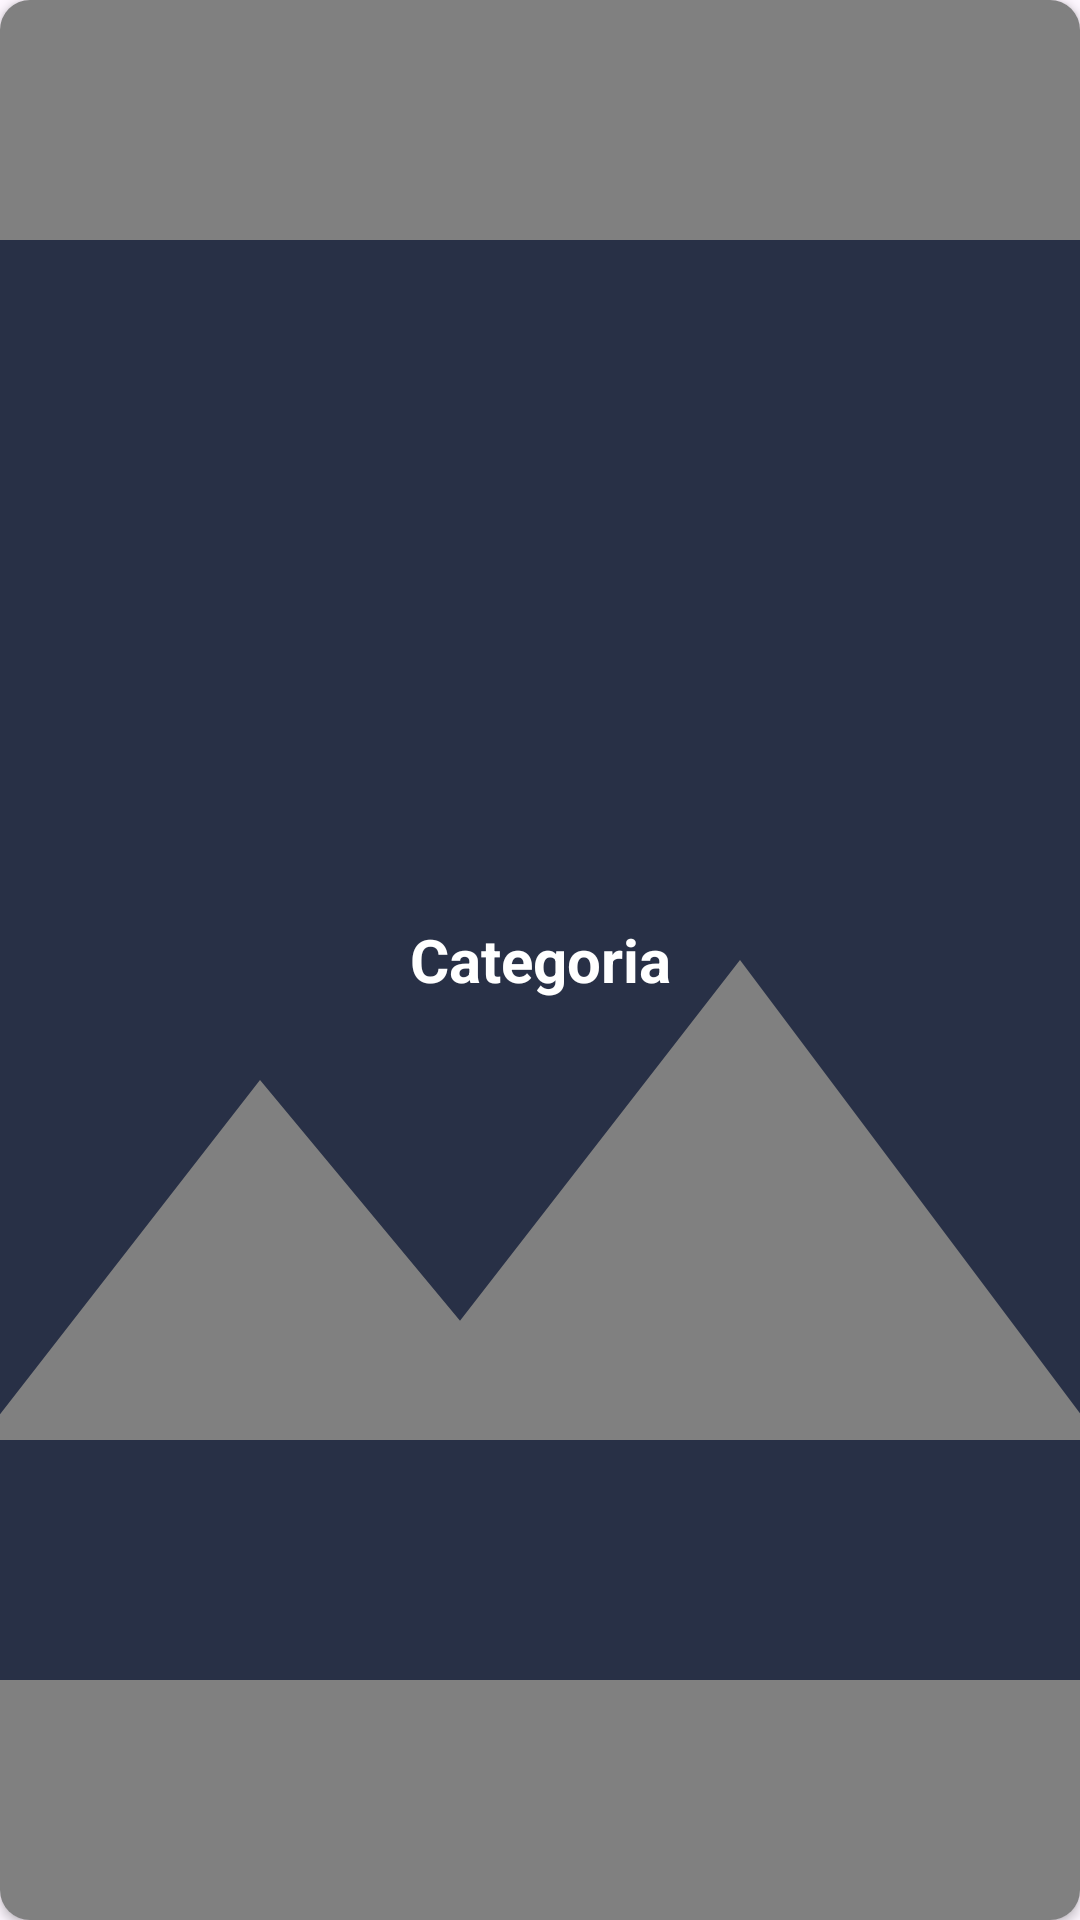

Android layout source for this screen:
<!-- AndroidManifest.xml: application theme Theme.Owlsemporiumapp -->
<!-- res/layout/cardview_condition.xml -->
<?xml version="1.0" encoding="utf-8"?>
<androidx.cardview.widget.CardView xmlns:android="http://schemas.android.com/apk/res/android"
    android:layout_width="match_parent"
    android:layout_height="200dp"
    android:layout_marginEnd="50dp"
    android:layout_marginStart="50dp"
    android:layout_marginBottom="15dp"
    android:layout_marginTop="10dp"
    xmlns:app="http://schemas.android.com/apk/res-auto"
    app:cardCornerRadius="10dp">
    
    <FrameLayout
        android:layout_width="match_parent"
        android:layout_height="match_parent">

        <ImageView
            android:id="@+id/imageview_condition"
            android:layout_width="match_parent"
            android:layout_height="match_parent"
            android:src="@drawable/ic_image"
            android:scaleType="centerCrop"/>

        <View
            android:layout_width="match_parent"
            android:layout_height="match_parent"
            android:background="@color/black"
            android:alpha="0.5"/>

        <TextView
            android:id="@+id/textview_condition"
            android:layout_width="match_parent"
            android:layout_height="match_parent"
            android:text="Categoria"
            android:textColor="@color/white"
            android:gravity="center"
            android:textStyle="bold"
            android:textSize="20sp"/>

    </FrameLayout>



</androidx.cardview.widget.CardView>
<!-- resources referenced by this layout -->
<resources>
  <color name="black">#FF000000</color>
  <color name="white">#FFFFFFFF</color>
  <!-- drawable ic_image (drawable) -->
  <vector android:alpha="0.7" android:height="24dp" android:tint="#051B5A"
      android:viewportHeight="24" android:viewportWidth="24"
      android:width="24dp" xmlns:android="http://schemas.android.com/apk/res/android">
      <path android:fillColor="@android:color/white" android:pathData="M21,19V5c0,-1.1 -0.9,-2 -2,-2H5c-1.1,0 -2,0.9 -2,2v14c0,1.1 0.9,2 2,2h14c1.1,0 2,-0.9 2,-2zM8.5,13.5l2.5,3.01L14.5,12l4.5,6H5l3.5,-4.5z"/>
  </vector>
  <style name="Theme.Owlsemporiumapp" parent="Base.Theme.Owlsemporiumapp" />
  <style name="Base.Theme.Owlsemporiumapp" parent="Theme.Material3.DayNight.NoActionBar">
          
          
      </style>
</resources>
